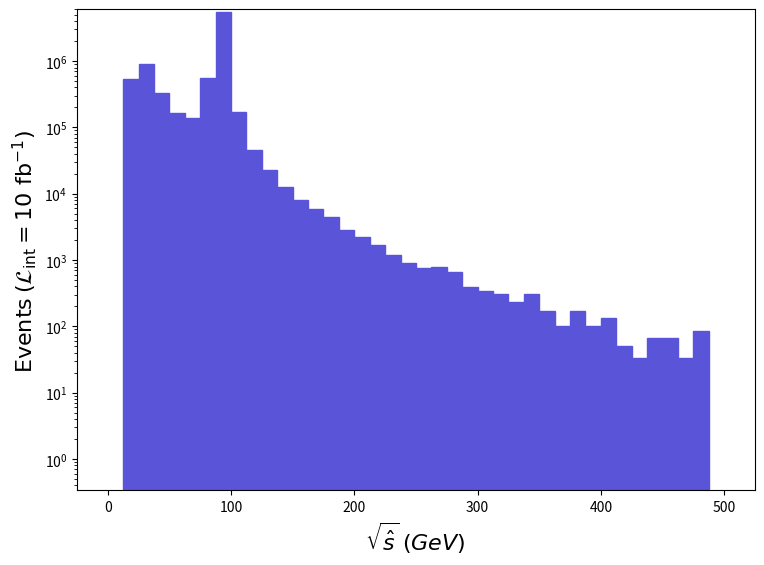

Recreate this plot in Python. (Note: this script raises an exception after producing the figure.)
def selection_2():

    # Library import
    import numpy
    import matplotlib
    import matplotlib.pyplot   as plt
    import matplotlib.gridspec as gridspec

    # Library version
    matplotlib_version = matplotlib.__version__
    numpy_version      = numpy.__version__

    # Histo binning
    xBinning = numpy.linspace(0.0,500.0,41,endpoint=True)

    # Creating data sequence: middle of each bin
    xData = numpy.array([6.25,18.75,31.25,43.75,56.25,68.75,81.25,93.75,106.25,118.75,131.25,143.75,156.25,168.75,181.25,193.75,206.25,218.75,231.25,243.75,256.25,268.75,281.25,293.75,306.25,318.75,331.25,343.75,356.25,368.75,381.25,393.75,406.25,418.75,431.25,443.75,456.25,468.75,481.25,493.75])

    # Creating weights for histo: y3_SQRTS_0
    y3_SQRTS_0_weights = numpy.array([0.0,534221.6149835071,901135.4252744715,333840.0093633316,163649.70458994253,139173.04390343674,552680.2155012222,5521862.154873667,168201.14471759842,45902.16128743454,22554.940632606587,12710.328356491182,7973.456223634414,5849.448164061591,4517.730126710413,2882.5820808488234,2208.2940619368233,1702.5772477528005,1213.7184340416004,910.2888255312004,758.5740212760002,792.2884222216003,657.4308184392003,387.7156108744001,337.1440094560001,303.4296085104001,236.0008066192001,303.4296085104001,168.57200472800005,101.14320283680003,168.57200472800005,101.14320283680003,134.85760378240005,50.571601418400014,33.71440094560001,67.42880189120002,67.42880189120002,33.71440094560001,84.28600236400003,0.0])

    # Creating a new Canvas
    fig   = plt.figure(figsize=(8.75,6.25),dpi=80)
    frame = gridspec.GridSpec(1,1)
    pad   = fig.add_subplot(frame[0])

    # Creating a new Stack
    pad.hist(x=xData, bins=xBinning, weights=y3_SQRTS_0_weights,\
             label="$run\_01$", histtype="stepfilled", rwidth=1.0,\
             color="#5954d8", edgecolor="#5954d8", linewidth=1, linestyle="solid",\
             bottom=None, cumulative=False, density=False, align="mid", orientation="vertical")


    # Axis
    plt.rc('text',usetex=False)
    plt.xlabel(r"$\sqrt{\hat{s}}$ $(GeV)$ ",\
               fontsize=16,color="black")
    plt.ylabel(r"$\mathrm{Events}$ $(\mathcal{L}_{\mathrm{int}} = 10\ \mathrm{fb}^{-1})$ ",\
               fontsize=16,color="black")

    # Boundary of y-axis
    ymax=(y3_SQRTS_0_weights).max()*1.1
    #ymin=0 # linear scale
    ymin=min([x for x in (y3_SQRTS_0_weights) if x])/100. # log scale
    plt.gca().set_ylim(ymin,ymax)

    # Log/Linear scale for X-axis
    plt.gca().set_xscale("linear")
    #plt.gca().set_xscale("log",nonpositive="clip")

    # Log/Linear scale for Y-axis
    #plt.gca().set_yscale("linear")
    plt.gca().set_yscale("log",nonpositive="clip")

    # Saving the image
    plt.savefig('../../HTML/MadAnalysis5job_0/selection_2.png')

# Running!
if __name__ == '__main__':
    selection_2()
